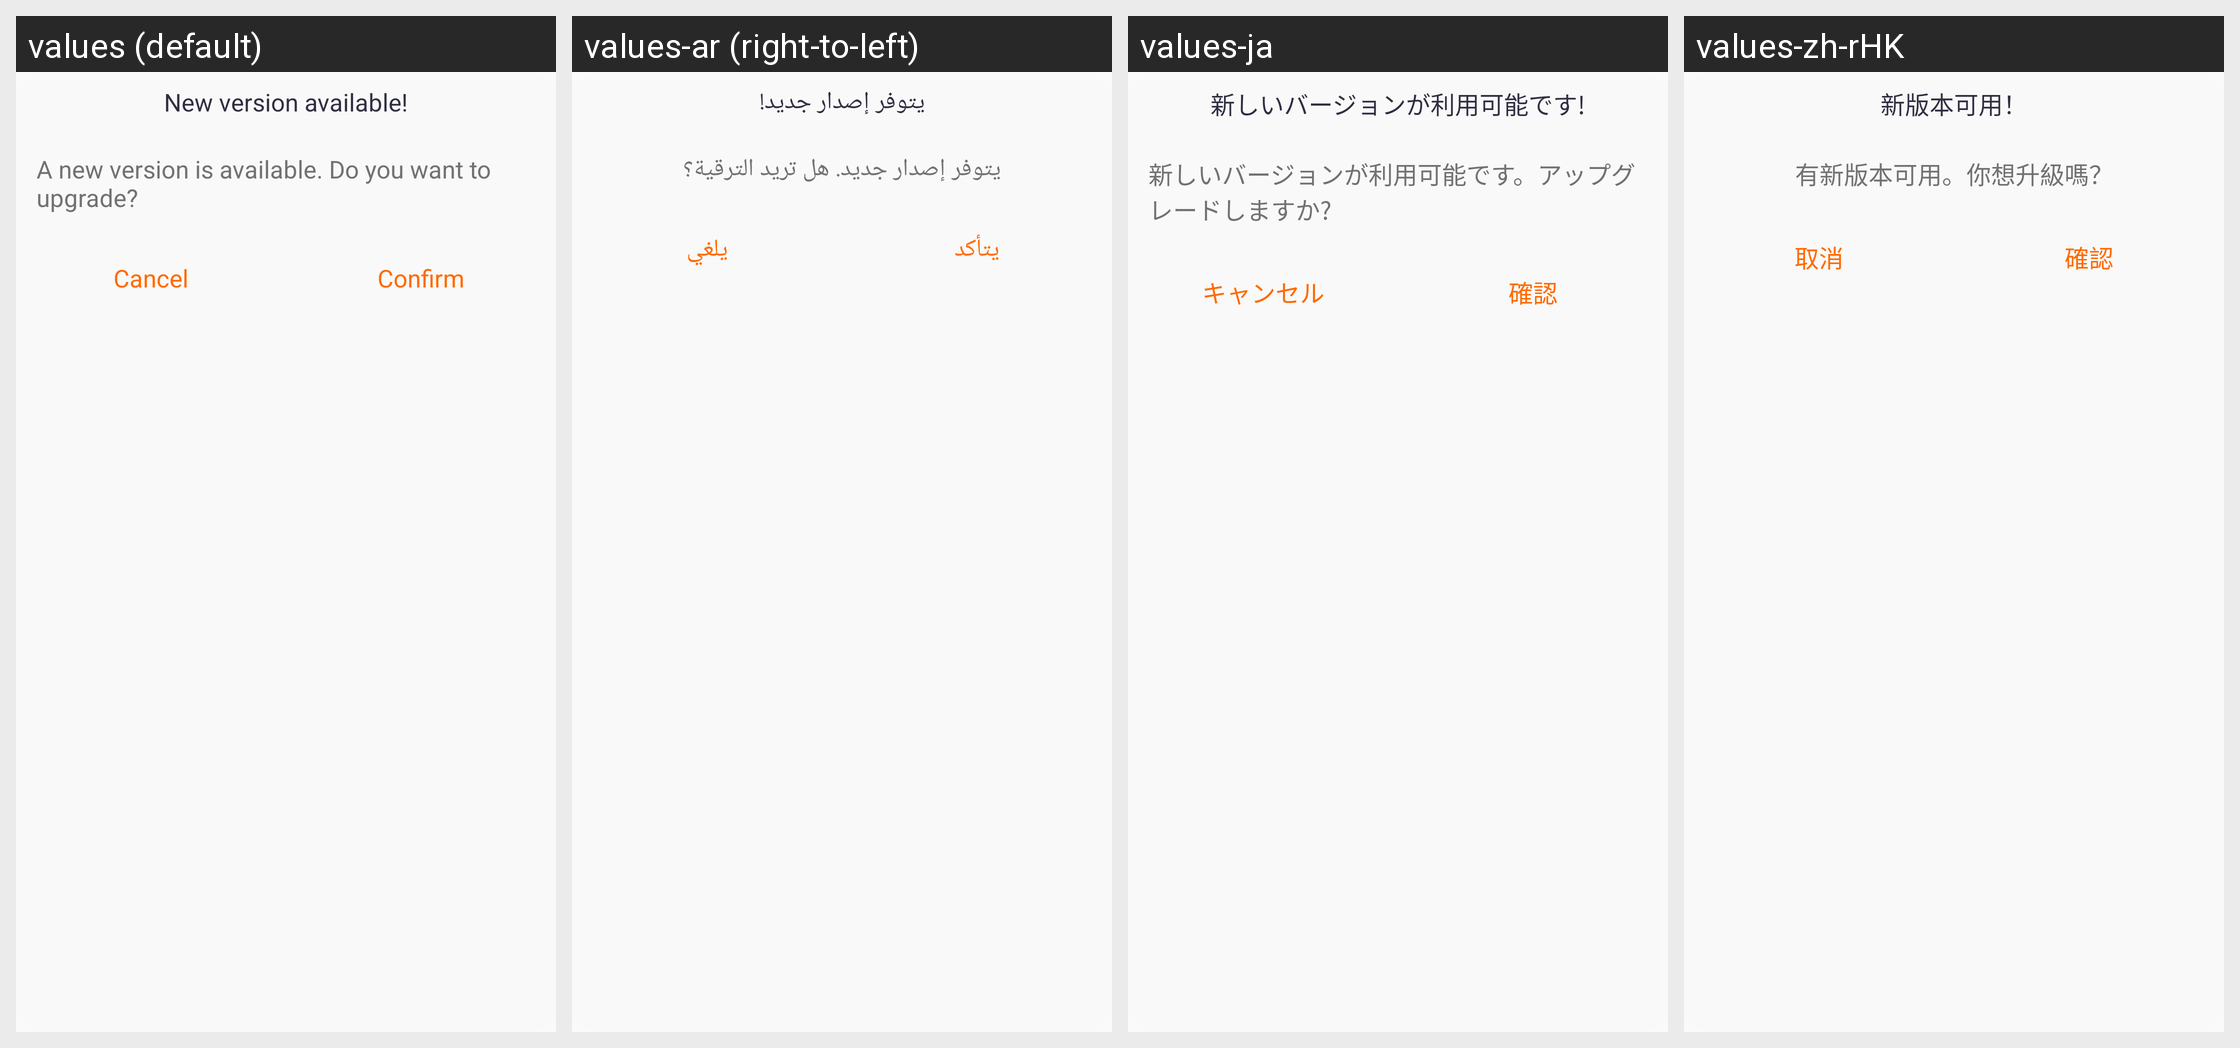

The same Android screen rendered under several of its app's locales, left to right. List the strings drawn on it with the default value and each locale's translation.
Android screen res/layout/layout_dialog_app_upgrade.xml rendered under 4 locales, left to right: values (default), values-ar (right-to-left), values-ja, values-zh-rHK. Device: Nexus 5 (rendered at 1080×1920; each locale shown at half size, 540×960, under a caption strip naming it); theme Theme.QCWatch.
Other locales in the repository, not shown: values-ar-rAE, values-as, values-cs, values-de, values-de-rDE, values-el-rGR, values-en-rUS, values-es, values-es-rES, values-fa, values-fr, values-fr-rFR, values-hi-rIN, values-hu, values-in-rID, values-it-rIT, values-ja-rJP, values-kk-rKZ, values-ko-rKR, values-ne, values-nl, values-or, values-pl-rPL, values-pt, values-pt-rPT, values-ro-rRO, values-ru-rRU, values-sk, values-te, values-th-rTH, values-tr-rTR, values-uk, values-ur, values-vi-rVN, values-zh, values-zh-rCN, values-zh-rTW.
Strings drawn on this screen, with the default value and each locale's value (text and hints the layout hard-codes, and strings that could not be matched under every locale, appear in the picture but are not listed):

ring_text_mine_131
  values: New version available!
  values-ar: يتوفر إصدار جديد!
  values-ja: 新しいバージョンが利用可能です!
  values-zh-rHK: 新版本可用！

ring_text_mine_132
  values: A new version is available. Do you want to upgrade?
  values-ar: يتوفر إصدار جديد. هل تريد الترقية؟
  values-ja: 新しいバージョンが利用可能です。アップグレードしますか?
  values-zh-rHK: 有新版本可用。你想升級嗎？

qc_text_46
  values: Confirm
  values-ar: يتأكد
  values-ja: 確認
  values-zh-rHK: 確認

qc_text_47
  values: Cancel
  values-ar: يلغي
  values-ja: キャンセル
  values-zh-rHK: 取消
